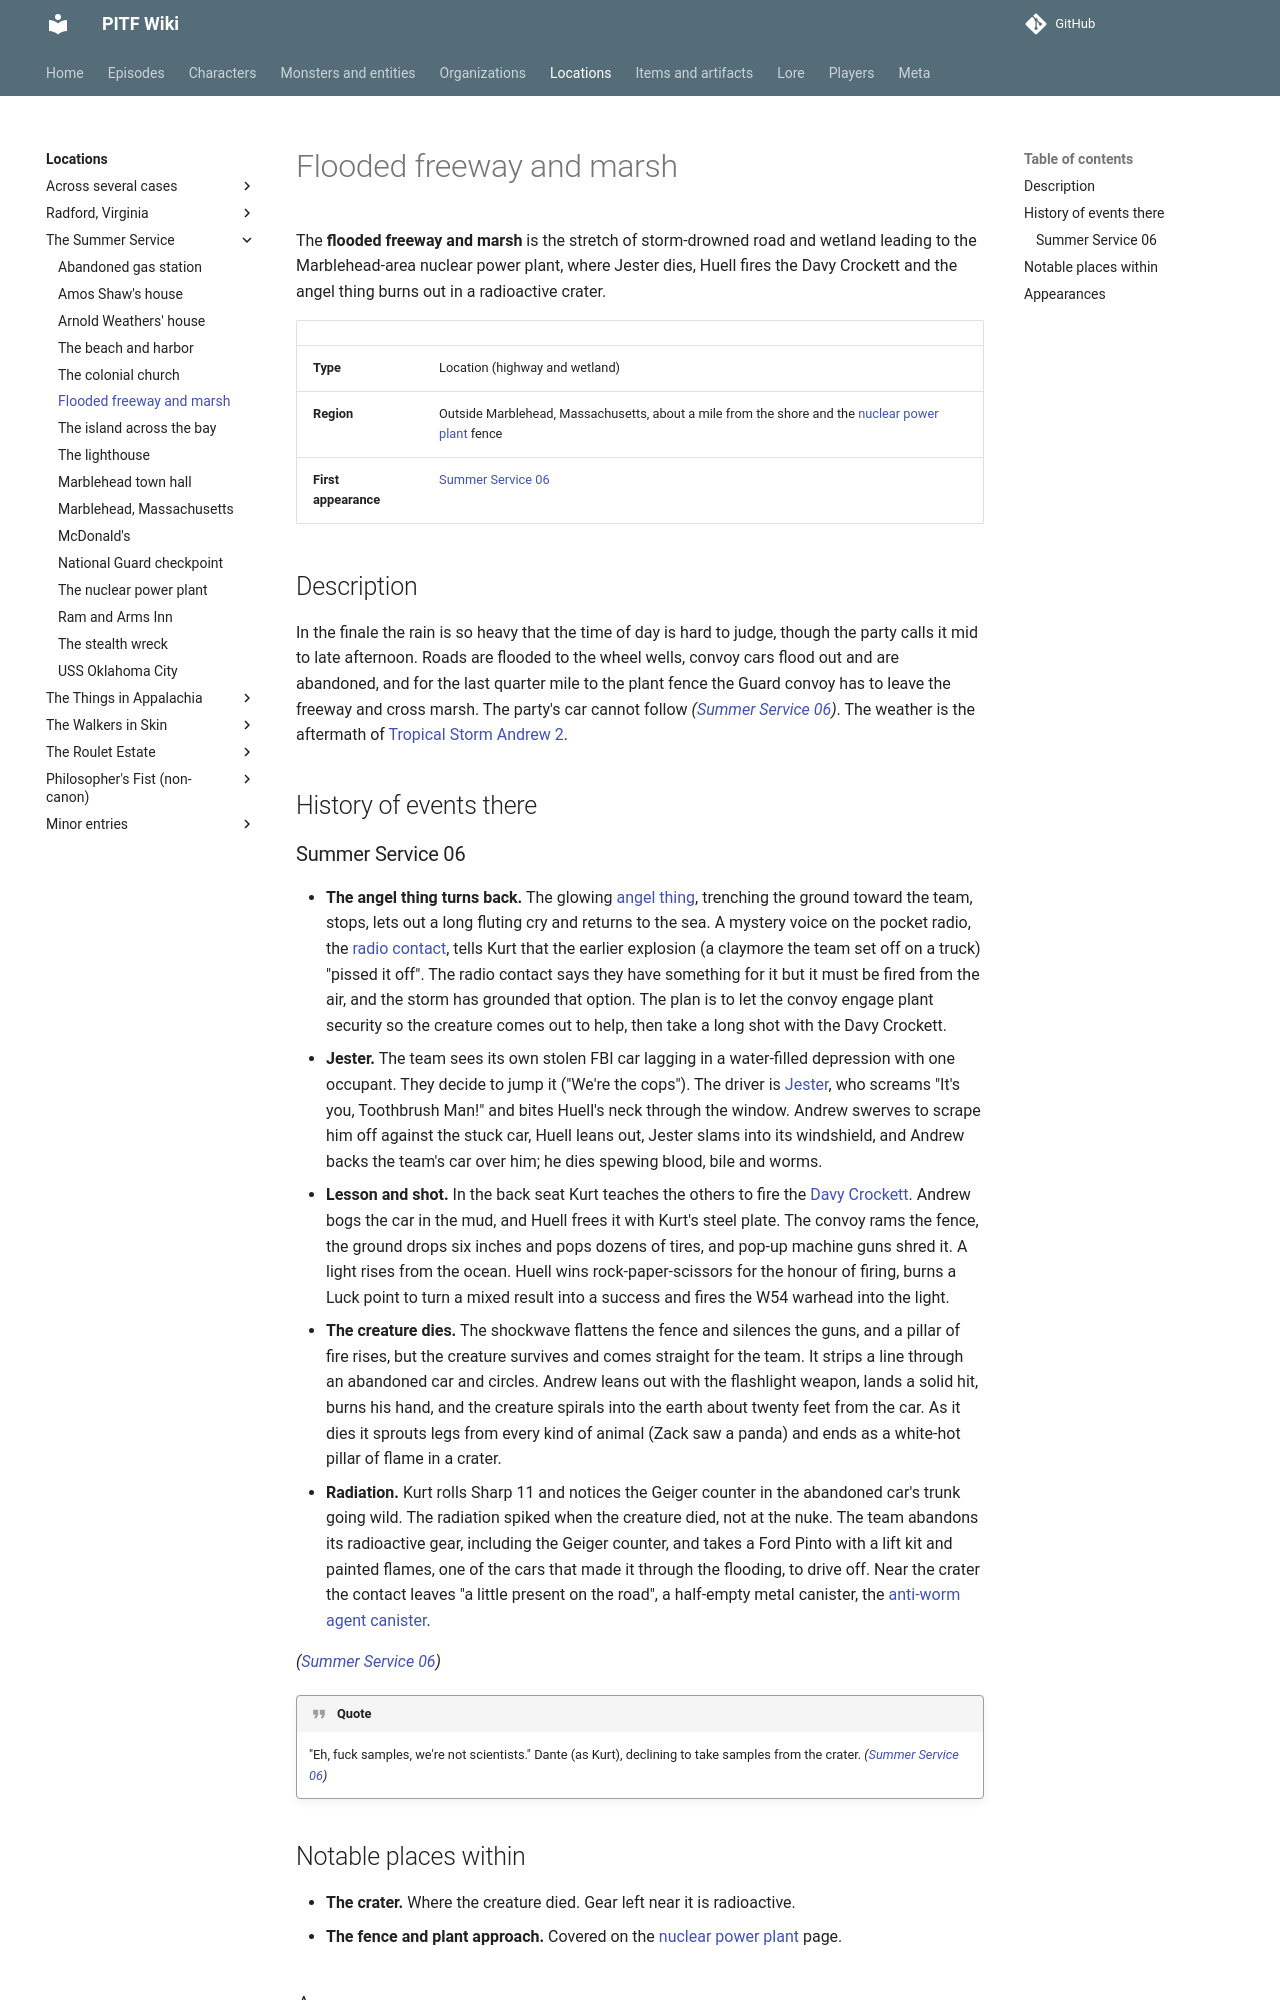

repository: AndreTInfante/pitf-wiki · page: locations/flooded-freeway-and-marsh/index.html · generator: mkdocs

# Flooded freeway and marsh

The **flooded freeway and marsh** is the stretch of storm-drowned road and wetland leading to the Marblehead-area nuclear power plant, where Jester dies, Huell fires the Davy Crockett and the angel thing burns out in a radioactive crater.

| | |
|---|---|
| **Type** | Location (highway and wetland) |
| **Region** | Outside Marblehead, Massachusetts, about a mile from the shore and the [nuclear power plant](nuclear-power-plant.md) fence |
| **First appearance** | [Summer Service 06](../episodes/summer-service/06.md) |

## Description

In the finale the rain is so heavy that the time of day is hard to judge, though the party calls it mid to late afternoon. Roads are flooded to the wheel wells, convoy cars flood out and are abandoned, and for the last quarter mile to the plant fence the Guard convoy has to leave the freeway and cross marsh. The party's car cannot follow *([Summer Service 06](../episodes/summer-service/06.md))*. The weather is the aftermath of [Tropical Storm Andrew 2](../lore/tropical-storm-andrew-2.md).

## History of events there

### Summer Service 06

- **The angel thing turns back.** The glowing [angel thing](../monsters/angel-thing.md), trenching the ground toward the team, stops, lets out a long fluting cry and returns to the sea. A mystery voice on the pocket radio, the [radio contact](../characters/radio-contact.md), tells Kurt that the earlier explosion (a claymore the team set off on a truck) "pissed it off". The radio contact says they have something for it but it must be fired from the air, and the storm has grounded that option. The plan is to let the convoy engage plant security so the creature comes out to help, then take a long shot with the Davy Crockett.
- **Jester.** The team sees its own stolen FBI car lagging in a water-filled depression with one occupant. They decide to jump it ("We're the cops"). The driver is [Jester](../characters/jester.md), who screams "It's you, Toothbrush Man!" and bites Huell's neck through the window. Andrew swerves to scrape him off against the stuck car, Huell leans out, Jester slams into its windshield, and Andrew backs the team's car over him; he dies spewing blood, bile and worms.
- **Lesson and shot.** In the back seat Kurt teaches the others to fire the [Davy Crockett](../items/davy-crockett.md). Andrew bogs the car in the mud, and Huell frees it with Kurt's steel plate. The convoy rams the fence, the ground drops six inches and pops dozens of tires, and pop-up machine guns shred it. A light rises from the ocean. Huell wins rock-paper-scissors for the honour of firing, burns a Luck point to turn a mixed result into a success and fires the W54 warhead into the light.
- **The creature dies.** The shockwave flattens the fence and silences the guns, and a pillar of fire rises, but the creature survives and comes straight for the team. It strips a line through an abandoned car and circles. Andrew leans out with the flashlight weapon, lands a solid hit, burns his hand, and the creature spirals into the earth about twenty feet from the car. As it dies it sprouts legs from every kind of animal (Zack saw a panda) and ends as a white-hot pillar of flame in a crater.
- **Radiation.** Kurt rolls Sharp 11 and notices the Geiger counter in the abandoned car's trunk going wild. The radiation spiked when the creature died, not at the nuke. The team abandons its radioactive gear, including the Geiger counter, and takes a Ford Pinto with a lift kit and painted flames, one of the cars that made it through the flooding, to drive off. Near the crater the contact leaves "a little present on the road", a half-empty metal canister, the [anti-worm agent canister](../items/anti-worm-agent-canister.md).

*([Summer Service 06](../episodes/summer-service/06.md))*

!!! quote
    "Eh, fuck samples, we're not scientists." Dante (as Kurt), declining to take samples from the crater. *([Summer Service 06](../episodes/summer-service/06.md))*
